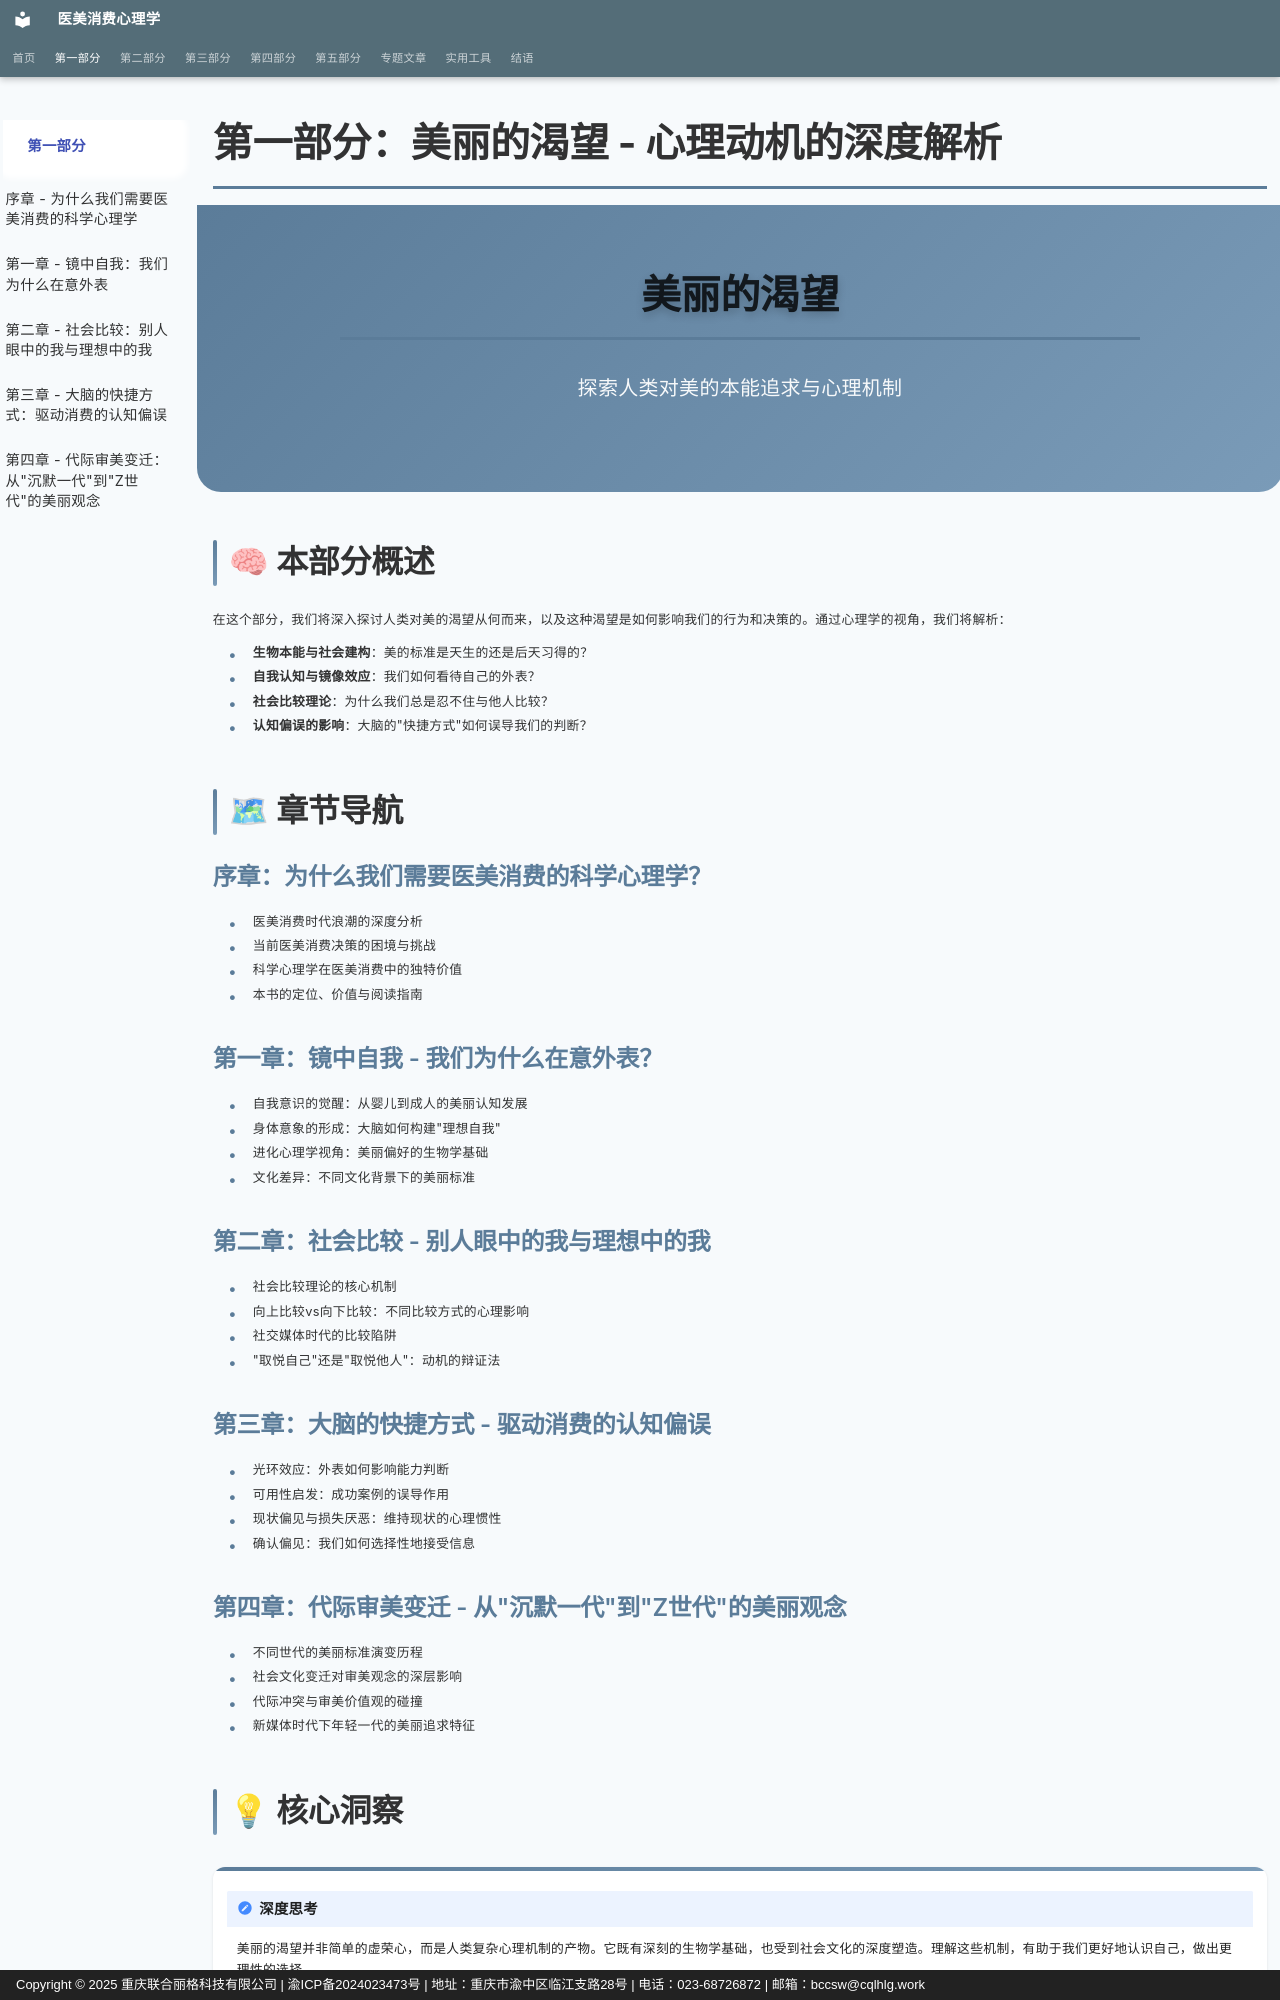

repository: sooogooo/ebooks-egoinmirror · page: part1/index.html · generator: mkdocs · copyright: Copyright © 2025 重庆联合丽格科技有限公司 | 渝ICP备2024023473号 | 地址：重庆市渝中区临江支路28号 | 电话：023-68726872 | 邮箱：bccsw@cqlhlg.work

# 第一部分：美丽的渴望 - 心理动机的深度解析

<div class="hero-section">
    <div class="hero-content">
        <h1 class="hero-title">美丽的渴望</h1>
        <p class="hero-subtitle">探索人类对美的本能追求与心理机制</p>
    </div>
</div>

## 🧠 本部分概述

在这个部分，我们将深入探讨人类对美的渴望从何而来，以及这种渴望是如何影响我们的行为和决策的。通过心理学的视角，我们将解析：

- **生物本能与社会建构**：美的标准是天生的还是后天习得的？
- **自我认知与镜像效应**：我们如何看待自己的外表？
- **社会比较理论**：为什么我们总是忍不住与他人比较？
- **认知偏误的影响**：大脑的"快捷方式"如何误导我们的判断？

## 🗺 章节导航

### [序章：为什么我们需要医美消费的科学心理学？](prologue.md)
- 医美消费时代浪潮的深度分析
- 当前医美消费决策的困境与挑战
- 科学心理学在医美消费中的独特价值
- 本书的定位、价值与阅读指南

### [第一章：镜中自我 - 我们为什么在意外表？](chapter1.md)
- 自我意识的觉醒：从婴儿到成人的美丽认知发展
- 身体意象的形成：大脑如何构建"理想自我"
- 进化心理学视角：美丽偏好的生物学基础
- 文化差异：不同文化背景下的美丽标准

### [第二章：社会比较 - 别人眼中的我与理想中的我](chapter2.md) 
- 社会比较理论的核心机制
- 向上比较vs向下比较：不同比较方式的心理影响
- 社交媒体时代的比较陷阱
- "取悦自己"还是"取悦他人"：动机的辩证法

### [第三章：大脑的快捷方式 - 驱动消费的认知偏误](chapter3.md)
- 光环效应：外表如何影响能力判断
- 可用性启发：成功案例的误导作用
- 现状偏见与损失厌恶：维持现状的心理惯性
- 确认偏见：我们如何选择性地接受信息

### [第四章：代际审美变迁 - 从"沉默一代"到"Z世代"的美丽观念](chapter4.md)
- 不同世代的美丽标准演变历程
- 社会文化变迁对审美观念的深层影响
- 代际冲突与审美价值观的碰撞
- 新媒体时代下年轻一代的美丽追求特征
